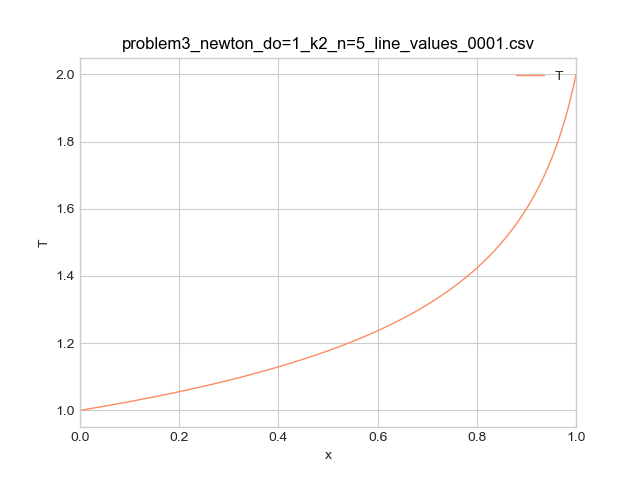

The data file committed next to this chart (first rows):
x, y, z, id, T, jx, dTdx, mat_therm_cond
0, 0, 0, 0, 1, -0.0224, 0.2466, 0.09081
0.002, 0, 0, 0.002, 1, -0.0224, 0.2466, 0.09081
0.004, 0, 0, 0.004, 1.001, -0.0224, 0.2472, 0.0906
0.006, 0, 0, 0.006, 1.001, -0.0224, 0.2477, 0.0904
0.008, 0, 0, 0.008, 1.002, -0.0224, 0.2483, 0.0902
0.01, 0, 0, 0.01, 1.002, -0.0224, 0.2489, 0.08999
0.012, 0, 0, 0.012, 1.003, -0.0224, 0.2494, 0.08979
0.014, 0, 0, 0.014, 1.003, -0.0224, 0.25, 0.08959
0.016, 0, 0, 0.016, 1.004, -0.0224, 0.2506, 0.08938
0.018, 0, 0, 0.018, 1.004, -0.0224, 0.2511, 0.08918
0.02, 0, 0, 0.02, 1.005, -0.0224, 0.2517, 0.08898
0.022, 0, 0, 0.022, 1.005, -0.0224, 0.2523, 0.08877
0.024, 0, 0, 0.024, 1.006, -0.0224, 0.2528, 0.08857
0.026, 0, 0, 0.026, 1.006, -0.0224, 0.2534, 0.08837
0.028, 0, 0, 0.028, 1.007, -0.0224, 0.254, 0.08817
0.03, 0, 0, 0.03, 1.008, -0.0224, 0.2546, 0.08796
0.032, 0, 0, 0.032, 1.008, -0.0224, 0.2552, 0.08776
0.034, 0, 0, 0.034, 1.009, -0.0224, 0.2558, 0.08756
0.036, 0, 0, 0.036, 1.009, -0.0224, 0.2564, 0.08735
0.038, 0, 0, 0.038, 1.01, -0.0224, 0.257, 0.08715
0.04, 0, 0, 0.04, 1.01, -0.0224, 0.2576, 0.08695
0.042, 0, 0, 0.042, 1.011, -0.0224, 0.2582, 0.08675
0.044, 0, 0, 0.044, 1.011, -0.0224, 0.2588, 0.08654
0.046, 0, 0, 0.046, 1.012, -0.0224, 0.2594, 0.08634
0.048, 0, 0, 0.048, 1.012, -0.0224, 0.26, 0.08614
0.05, 0, 0, 0.05, 1.013, -0.0224, 0.2606, 0.08594
0.052, 0, 0, 0.052, 1.013, -0.0224, 0.2612, 0.08574
0.054, 0, 0, 0.054, 1.014, -0.0224, 0.2618, 0.08553
0.056, 0, 0, 0.056, 1.014, -0.0224, 0.2624, 0.08533
0.058, 0, 0, 0.058, 1.015, -0.0224, 0.2631, 0.08513
0.06, 0, 0, 0.06, 1.015, -0.0224, 0.2637, 0.08493
0.062, 0, 0, 0.062, 1.016, -0.0224, 0.2643, 0.08473
0.064, 0, 0, 0.064, 1.016, -0.0224, 0.265, 0.08452
0.066, 0, 0, 0.066, 1.017, -0.0224, 0.2656, 0.08432
0.068, 0, 0, 0.068, 1.017, -0.0224, 0.2662, 0.08412
0.07, 0, 0, 0.07, 1.018, -0.0224, 0.2669, 0.08392
0.072, 0, 0, 0.072, 1.018, -0.0224, 0.2675, 0.08372
0.074, 0, 0, 0.074, 1.019, -0.0224, 0.2682, 0.08352
0.076, 0, 0, 0.076, 1.02, -0.0224, 0.2688, 0.08331
0.078, 0, 0, 0.078, 1.02, -0.0224, 0.2695, 0.08311
0.08, 0, 0, 0.08, 1.021, -0.0224, 0.2701, 0.08291
0.082, 0, 0, 0.082, 1.021, -0.0224, 0.2708, 0.08271
0.084, 0, 0, 0.084, 1.022, -0.0224, 0.2714, 0.08251
0.086, 0, 0, 0.086, 1.022, -0.0224, 0.2721, 0.08231
0.088, 0, 0, 0.088, 1.023, -0.0224, 0.2728, 0.08211
0.09, 0, 0, 0.09, 1.023, -0.0224, 0.2734, 0.08191
0.092, 0, 0, 0.092, 1.024, -0.0224, 0.2741, 0.08171
0.094, 0, 0, 0.094, 1.024, -0.0224, 0.2748, 0.0815
0.096, 0, 0, 0.096, 1.025, -0.0224, 0.2755, 0.0813
0.098, 0, 0, 0.098, 1.026, -0.0224, 0.2761, 0.0811
0.1, 0, 0, 0.1, 1.026, -0.0224, 0.2768, 0.0809
0.102, 0, 0, 0.102, 1.027, -0.0224, 0.2775, 0.0807
0.104, 0, 0, 0.104, 1.027, -0.0224, 0.2782, 0.0805
0.106, 0, 0, 0.106, 1.028, -0.0224, 0.2789, 0.0803
0.108, 0, 0, 0.108, 1.028, -0.0224, 0.2796, 0.0801
0.11, 0, 0, 0.11, 1.029, -0.0224, 0.2803, 0.0799
0.112, 0, 0, 0.112, 1.029, -0.0224, 0.281, 0.0797
0.114, 0, 0, 0.114, 1.03, -0.0224, 0.2817, 0.0795
0.116, 0, 0, 0.116, 1.031, -0.0224, 0.2824, 0.0793
0.118, 0, 0, 0.118, 1.031, -0.0224, 0.2831, 0.0791
... 441 more rows
